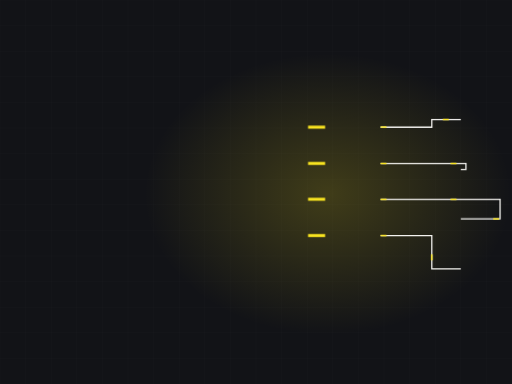
t = 0.00 s
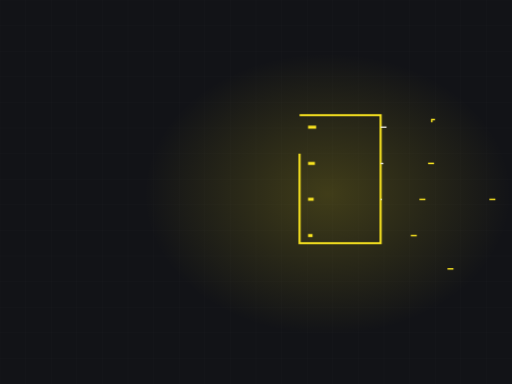
t = 1.82 s
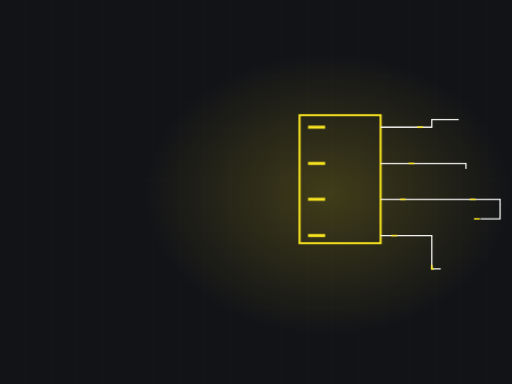
t = 3.46 s
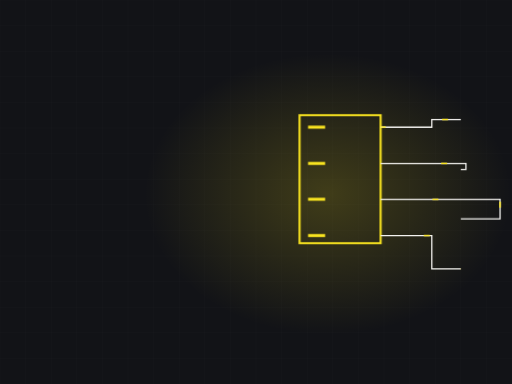
t = 4.51 s
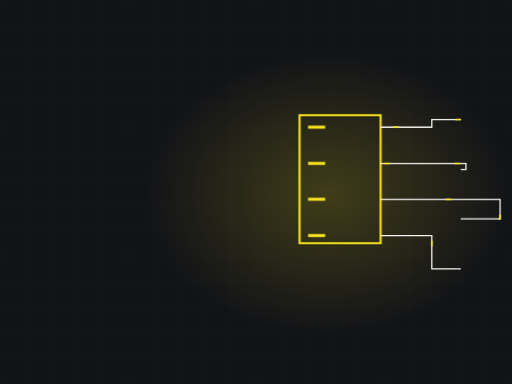
t = 7.21 s
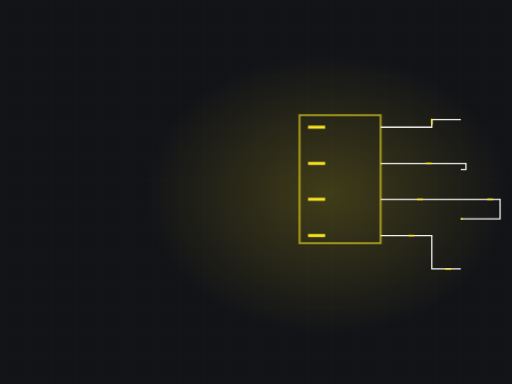
t = 8.55 s

The animated SVG that drew these frames (rendered in a browser with its animation timeline set to each time). Animation: 3 CSS @keyframes rules; frames cover the first 8.55 s, repeats indefinitely.

<svg xmlns="http://www.w3.org/2000/svg" viewBox="0 0 1200 900" width="1200" height="900" role="img" aria-label="Electrical panel"><defs><radialGradient id="glow"><stop offset="0%" stop-color="#f8e320" stop-opacity=".20"/><stop offset="100%" stop-color="#f8e320" stop-opacity="0"/></radialGradient></defs><style>.dw{stroke-dasharray:100;stroke-dashoffset:100;animation:dw 9.62s ease-in-out infinite}@keyframes dw{0%{stroke-dashoffset:100}24%{stroke-dashoffset:0}84%{stroke-dashoffset:0;opacity:1}95%{stroke-dashoffset:0;opacity:0}100%{stroke-dashoffset:100;opacity:0}}.cur{stroke-dashoffset:0;animation:cur 2.27s linear infinite}@keyframes cur{0%{stroke-dashoffset:164}100%{stroke-dashoffset:0}}.st{opacity:0;animation:stg 9.62s ease-in-out infinite}@keyframes stg{0%,10%{opacity:0;transform:scale(.7)}28%{opacity:1;transform:scale(1)}84%{opacity:1}95%,100%{opacity:0}}@media (prefers-reduced-motion: reduce){*{animation:none!important}.dw{stroke-dashoffset:0!important}[class]{opacity:1!important}}/*rest-state*/.cur{stroke-dashoffset:0}.dw{stroke-dashoffset:0;opacity:1}</style><rect width="1200" height="900" fill="#121317"/><line x1="0" y1="0" x2="0" y2="900" stroke="#f4f3f0" stroke-width="1" opacity=".028"/><line x1="60" y1="0" x2="60" y2="900" stroke="#f4f3f0" stroke-width="1" opacity=".028"/><line x1="120" y1="0" x2="120" y2="900" stroke="#f4f3f0" stroke-width="1" opacity=".028"/><line x1="180" y1="0" x2="180" y2="900" stroke="#f4f3f0" stroke-width="1" opacity=".028"/><line x1="240" y1="0" x2="240" y2="900" stroke="#f4f3f0" stroke-width="1" opacity=".028"/><line x1="300" y1="0" x2="300" y2="900" stroke="#f4f3f0" stroke-width="1" opacity=".028"/><line x1="360" y1="0" x2="360" y2="900" stroke="#f4f3f0" stroke-width="1" opacity=".028"/><line x1="420" y1="0" x2="420" y2="900" stroke="#f4f3f0" stroke-width="1" opacity=".028"/><line x1="480" y1="0" x2="480" y2="900" stroke="#f4f3f0" stroke-width="1" opacity=".028"/><line x1="540" y1="0" x2="540" y2="900" stroke="#f4f3f0" stroke-width="1" opacity=".028"/><line x1="600" y1="0" x2="600" y2="900" stroke="#f4f3f0" stroke-width="1" opacity=".028"/><line x1="660" y1="0" x2="660" y2="900" stroke="#f4f3f0" stroke-width="1" opacity=".028"/><line x1="720" y1="0" x2="720" y2="900" stroke="#f4f3f0" stroke-width="1" opacity=".028"/><line x1="780" y1="0" x2="780" y2="900" stroke="#f4f3f0" stroke-width="1" opacity=".028"/><line x1="840" y1="0" x2="840" y2="900" stroke="#f4f3f0" stroke-width="1" opacity=".028"/><line x1="900" y1="0" x2="900" y2="900" stroke="#f4f3f0" stroke-width="1" opacity=".028"/><line x1="960" y1="0" x2="960" y2="900" stroke="#f4f3f0" stroke-width="1" opacity=".028"/><line x1="1020" y1="0" x2="1020" y2="900" stroke="#f4f3f0" stroke-width="1" opacity=".028"/><line x1="1080" y1="0" x2="1080" y2="900" stroke="#f4f3f0" stroke-width="1" opacity=".028"/><line x1="1140" y1="0" x2="1140" y2="900" stroke="#f4f3f0" stroke-width="1" opacity=".028"/><line x1="1200" y1="0" x2="1200" y2="900" stroke="#f4f3f0" stroke-width="1" opacity=".028"/><line x1="0" y1="0" x2="1200" y2="0" stroke="#f4f3f0" stroke-width="1" opacity=".028"/><line x1="0" y1="60" x2="1200" y2="60" stroke="#f4f3f0" stroke-width="1" opacity=".028"/><line x1="0" y1="120" x2="1200" y2="120" stroke="#f4f3f0" stroke-width="1" opacity=".028"/><line x1="0" y1="180" x2="1200" y2="180" stroke="#f4f3f0" stroke-width="1" opacity=".028"/><line x1="0" y1="240" x2="1200" y2="240" stroke="#f4f3f0" stroke-width="1" opacity=".028"/><line x1="0" y1="300" x2="1200" y2="300" stroke="#f4f3f0" stroke-width="1" opacity=".028"/><line x1="0" y1="360" x2="1200" y2="360" stroke="#f4f3f0" stroke-width="1" opacity=".028"/><line x1="0" y1="420" x2="1200" y2="420" stroke="#f4f3f0" stroke-width="1" opacity=".028"/><line x1="0" y1="480" x2="1200" y2="480" stroke="#f4f3f0" stroke-width="1" opacity=".028"/><line x1="0" y1="540" x2="1200" y2="540" stroke="#f4f3f0" stroke-width="1" opacity=".028"/><line x1="0" y1="600" x2="1200" y2="600" stroke="#f4f3f0" stroke-width="1" opacity=".028"/><line x1="0" y1="660" x2="1200" y2="660" stroke="#f4f3f0" stroke-width="1" opacity=".028"/><line x1="0" y1="720" x2="1200" y2="720" stroke="#f4f3f0" stroke-width="1" opacity=".028"/><line x1="0" y1="780" x2="1200" y2="780" stroke="#f4f3f0" stroke-width="1" opacity=".028"/><line x1="0" y1="840" x2="1200" y2="840" stroke="#f4f3f0" stroke-width="1" opacity=".028"/><line x1="0" y1="900" x2="1200" y2="900" stroke="#f4f3f0" stroke-width="1" opacity=".028"/><ellipse cx="768" cy="455" rx="430" ry="330" fill="url(#glow)"/><path class="dw" d="M702,270 L892,270 L892,570 L702,570 Z" pathLength="100" stroke="#f8e320" stroke-width="5" fill="none" style="animation-delay:0s"/><path class="dw" d="M722,298 l40,0" pathLength="100" stroke="#f8e320" stroke-width="7" fill="none" style="animation-delay:0.70s"/><path class="dw" d="M892,298 L1012,298 L1012,280 L1080,280" pathLength="100" stroke="#f4f3f0" stroke-width="3" opacity=".36" fill="none" style="animation-delay:1.40s"/><path class="cur" d="M892,298 L1012,298 L1012,280 L1080,280" fill="none" stroke="#f8e320" stroke-width="3.6" stroke-dasharray="14 150" style="animation-delay:0.00s"/><path class="dw" d="M722,383 l40,0" pathLength="100" stroke="#f8e320" stroke-width="7" fill="none" style="animation-delay:0.80s"/><path class="dw" d="M892,383 L1092,383 L1092,397 L1080,397" pathLength="100" stroke="#f4f3f0" stroke-width="3" opacity=".36" fill="none" style="animation-delay:1.54s"/><path class="cur" d="M892,383 L1092,383 L1092,397 L1080,397" fill="none" stroke="#f8e320" stroke-width="3.6" stroke-dasharray="14 150" style="animation-delay:0.28s"/><path class="dw" d="M722,467 l40,0" pathLength="100" stroke="#f8e320" stroke-width="7" fill="none" style="animation-delay:0.90s"/><path class="dw" d="M892,467 L1172,467 L1172,513 L1080,513" pathLength="100" stroke="#f4f3f0" stroke-width="3" opacity=".36" fill="none" style="animation-delay:1.68s"/><path class="cur" d="M892,467 L1172,467 L1172,513 L1080,513" fill="none" stroke="#f8e320" stroke-width="3.6" stroke-dasharray="14 150" style="animation-delay:0.56s"/><path class="dw" d="M722,552 l40,0" pathLength="100" stroke="#f8e320" stroke-width="7" fill="none" style="animation-delay:1.00s"/><path class="dw" d="M892,552 L1012,552 L1012,630 L1080,630" pathLength="100" stroke="#f4f3f0" stroke-width="3" opacity=".36" fill="none" style="animation-delay:1.82s"/><path class="cur" d="M892,552 L1012,552 L1012,630 L1080,630" fill="none" stroke="#f8e320" stroke-width="3.6" stroke-dasharray="14 150" style="animation-delay:0.84s"/></svg>
